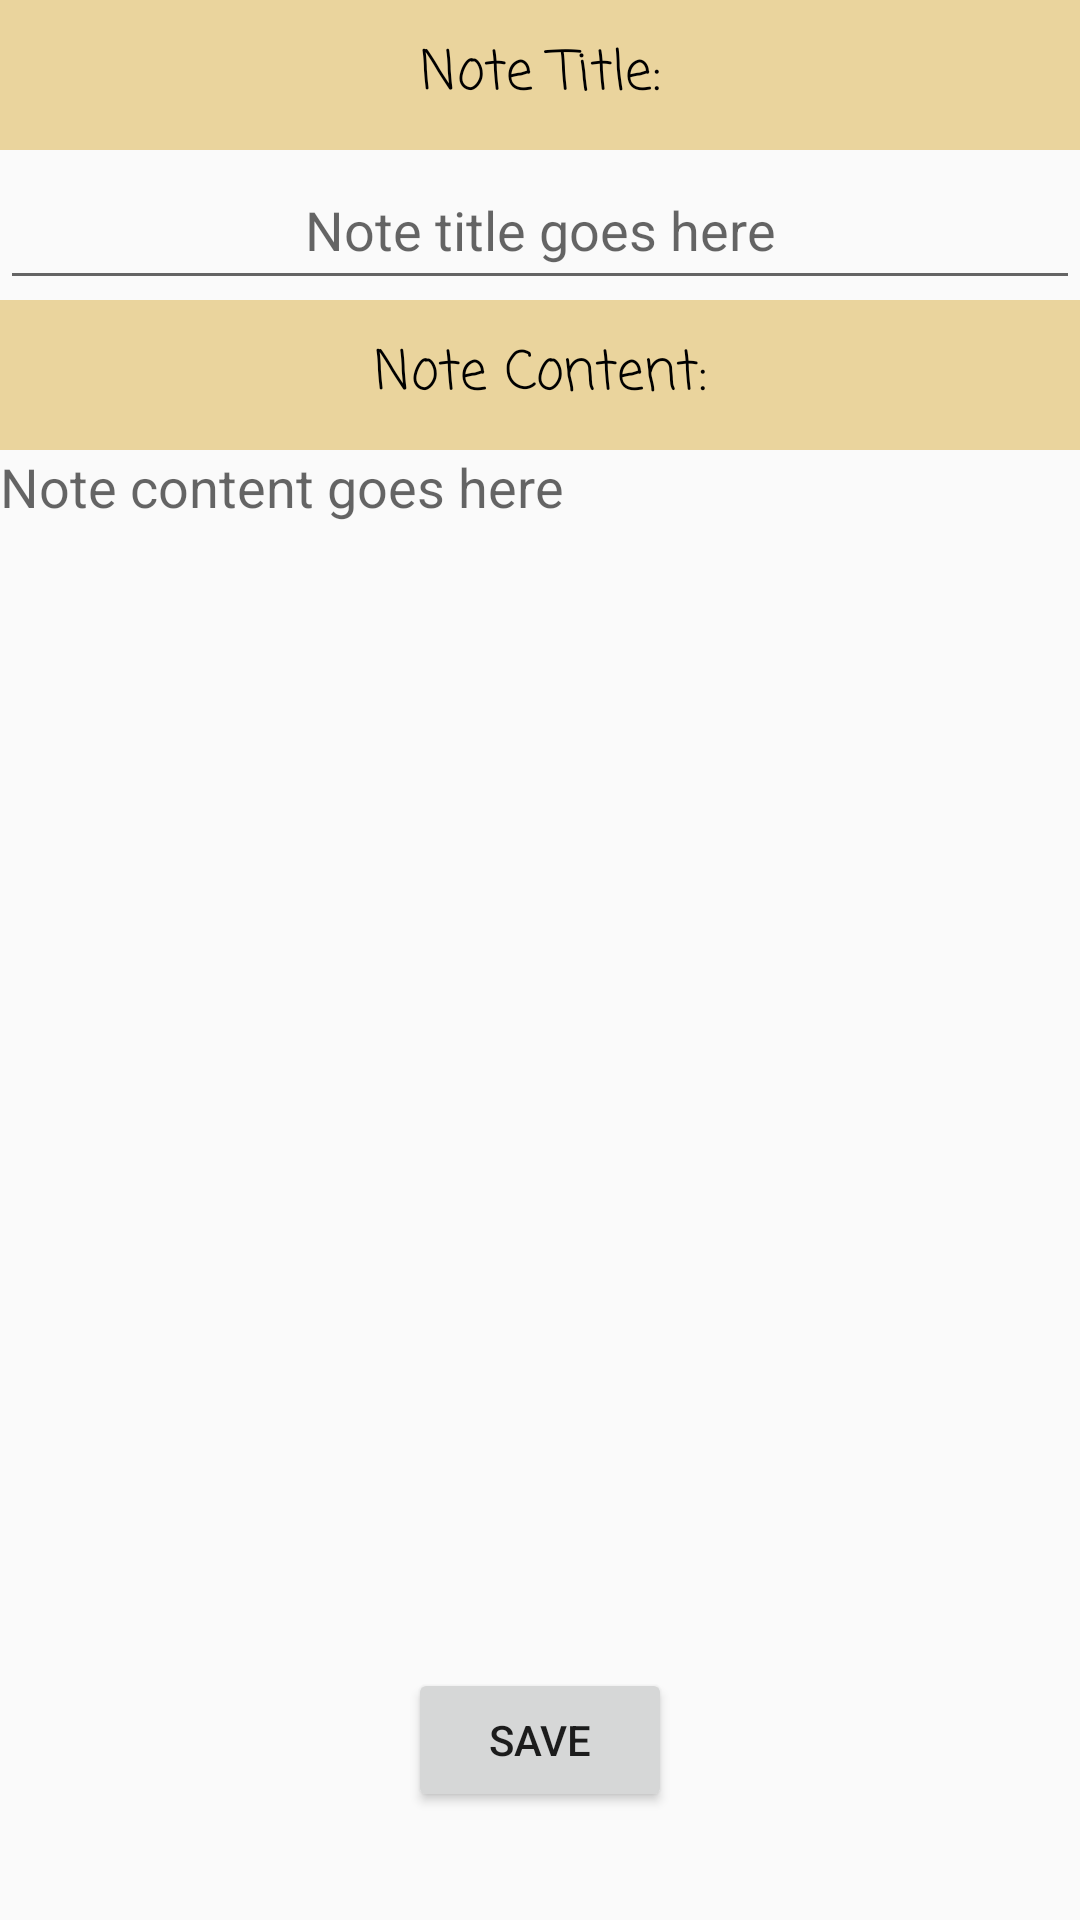

Write the Android layout XML for this screen, with the resource values it uses.
<!-- AndroidManifest.xml: application theme AppTheme -->
<!-- res/layout/activity_edit.xml -->
<?xml version="1.0" encoding="utf-8"?>
<androidx.constraintlayout.widget.ConstraintLayout xmlns:android="http://schemas.android.com/apk/res/android"
    xmlns:app="http://schemas.android.com/apk/res-auto"
    xmlns:tools="http://schemas.android.com/tools"
    android:layout_width="match_parent"
    android:layout_height="match_parent"
    tools:context=".activity.EditActivity">

    <Button
        android:id="@+id/edit_save_button"
        android:layout_width="wrap_content"
        android:layout_height="wrap_content"
        android:layout_marginBottom="36dp"
        android:text="@string/note_save_button"
        app:layout_constraintBottom_toBottomOf="parent"
        app:layout_constraintEnd_toEndOf="parent"
        app:layout_constraintStart_toStartOf="parent" />

    <EditText
        android:id="@+id/editText"
        android:layout_width="0dp"
        android:layout_height="0dp"
        android:background="@drawable/edit_text_background"
        android:ems="10"
        android:gravity="top|left"
        android:hint="@string/edit_note_content_hint"
        android:inputType="textMultiLine"
        android:scrollHorizontally="false"
        app:layout_constraintBottom_toTopOf="@+id/edit_save_button"
        app:layout_constraintEnd_toEndOf="parent"
        app:layout_constraintHorizontal_bias="0.0"
        app:layout_constraintStart_toStartOf="parent"
        app:layout_constraintTop_toTopOf="@+id/editHorizontalGuideline2"
        app:layout_constraintVertical_bias="1.0" />

    <EditText
        android:id="@+id/editTitle"
        android:layout_width="0dp"
        android:layout_height="0dp"
        android:ems="10"
        android:gravity="center"
        android:hint="@string/note_title_hint"
        android:inputType="textPersonName"
        android:minHeight="48dp"
        app:layout_constraintBottom_toTopOf="@+id/editHorizontalGuideline"
        app:layout_constraintEnd_toEndOf="parent"
        app:layout_constraintStart_toStartOf="parent"
        app:layout_constraintTop_toBottomOf="@+id/editTitleDescription" />

    <TextView
        android:id="@+id/editTitleDescription"
        android:layout_width="0dp"
        android:layout_height="0dp"
        android:background="@color/colorPrimary"
        android:fontFamily="casual"
        android:gravity="center"
        android:text="@string/note_title"
        android:textAlignment="center"
        android:textColor="@android:color/black"
        android:textSize="18sp"
        app:layout_constraintBottom_toTopOf="@+id/editHorizontalGuideline3"
        app:layout_constraintEnd_toEndOf="parent"
        app:layout_constraintStart_toStartOf="parent"
        app:layout_constraintTop_toTopOf="parent" />

    <androidx.constraintlayout.widget.Guideline
        android:id="@+id/editHorizontalGuideline"
        android:layout_width="wrap_content"
        android:layout_height="wrap_content"
        android:orientation="horizontal"
        app:layout_constraintGuide_begin="100dp" />

    <androidx.constraintlayout.widget.Guideline
        android:id="@+id/editHorizontalGuideline2"
        android:layout_width="wrap_content"
        android:layout_height="wrap_content"
        android:orientation="horizontal"
        app:layout_constraintGuide_begin="150dp" />

    <TextView
        android:id="@+id/editTextDescription"
        android:layout_width="0dp"
        android:layout_height="0dp"
        android:background="@color/colorPrimary"
        android:fontFamily="casual"
        android:gravity="center"
        android:text="@string/edit_note_content_description"
        android:textAlignment="center"
        android:textColor="@android:color/black"
        android:textSize="18sp"
        app:layout_constraintBottom_toTopOf="@+id/editText"
        app:layout_constraintEnd_toEndOf="parent"
        app:layout_constraintStart_toStartOf="parent"
        app:layout_constraintTop_toTopOf="@+id/editHorizontalGuideline" />

    <androidx.constraintlayout.widget.Guideline
        android:id="@+id/editHorizontalGuideline3"
        android:layout_width="wrap_content"
        android:layout_height="wrap_content"
        android:orientation="horizontal"
        app:layout_constraintGuide_begin="50dp" />

</androidx.constraintlayout.widget.ConstraintLayout>
<!-- resources referenced by this layout -->
<resources>
  <color name="colorPrimary">#ead49d</color>
  <string name="edit_note_content_description">Note Content:</string>
  <string name="edit_note_content_hint">Note content goes here</string>
  <string name="note_save_button">Save</string>
  <string name="note_title">Note Title:</string>
  <string name="note_title_hint">Note title goes here</string>
  <style name="AppTheme" parent="Theme.AppCompat.Light.DarkActionBar">
          
          <item name="colorPrimary">@color/colorPrimary</item>
          <item name="colorPrimaryDark">@color/colorPrimaryDark</item>
          <item name="colorAccent">@color/colorAccent</item>
      </style>
  <color name="colorPrimaryDark">#ae9d68</color>
  <color name="colorAccent">#FF4081</color>
</resources>
